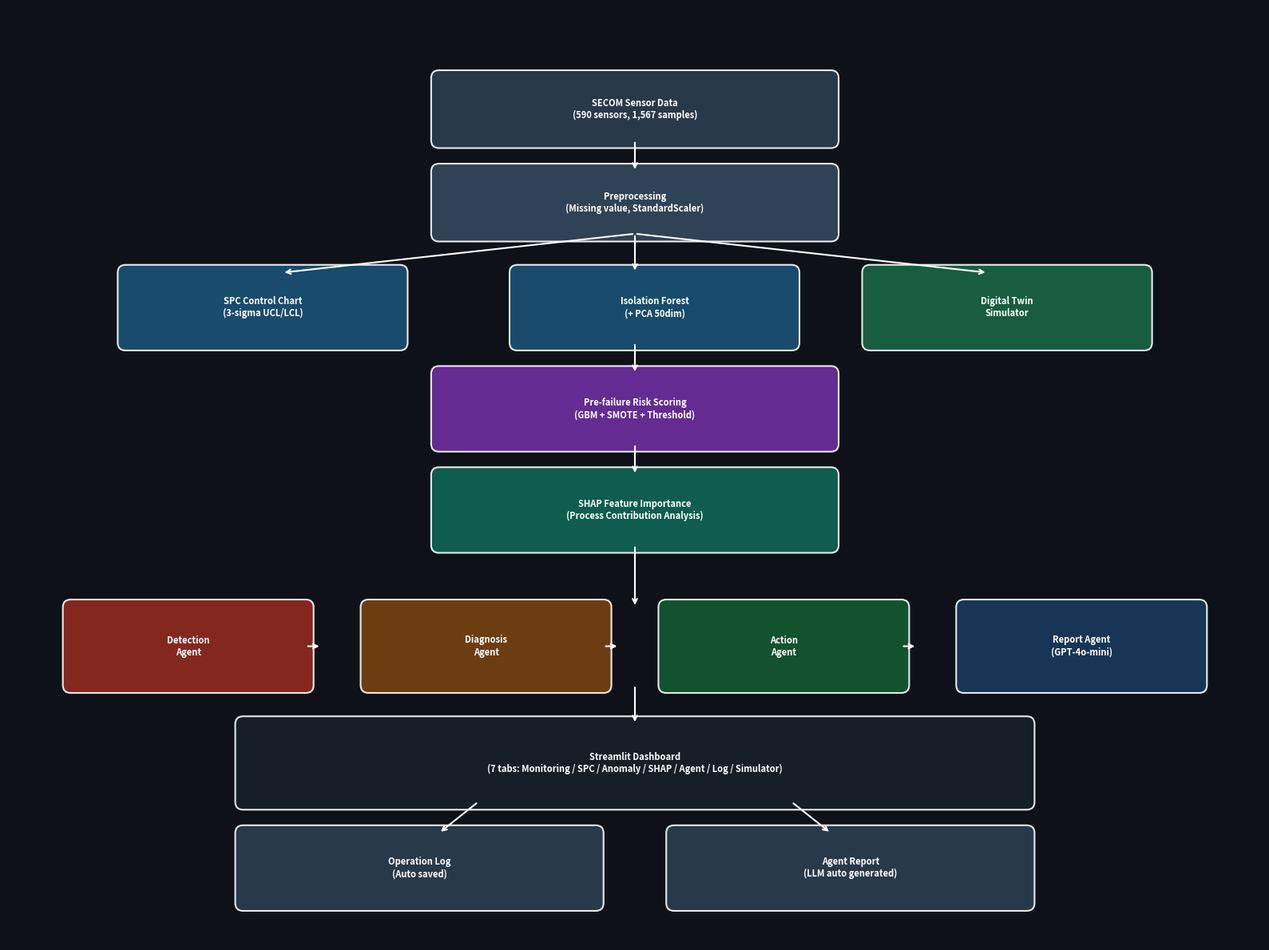

Source code (Python): (Note: this script raises an exception after producing the figure.)
import matplotlib
matplotlib.use('Agg')
import matplotlib.pyplot as plt
from matplotlib.patches import FancyBboxPatch

def draw_box(ax, x, y, w, h, label, color="#1f77b4", fontsize=9):
    box = FancyBboxPatch((x, y), w, h, boxstyle="round,pad=0.1",
                         facecolor=color, edgecolor="white", linewidth=1.5, alpha=0.9)
    ax.add_patch(box)
    ax.text(x + w/2, y + h/2, label, ha='center', va='center',
            color='white', fontsize=fontsize, fontweight='bold')

def arrow(ax, x1, y1, x2, y2):
    ax.annotate("", xy=(x2, y2), xytext=(x1, y1),
                arrowprops=dict(arrowstyle="->", color="white", lw=1.5))

# ── 1. System Architecture ──────────────────────────────
fig, ax = plt.subplots(figsize=(16, 12))
ax.set_xlim(0, 16)
ax.set_ylim(0, 12)
ax.axis('off')
fig.patch.set_facecolor('#0e1117')

draw_box(ax, 5.5, 10.3, 5, 0.8, "SECOM Sensor Data\n(590 sensors, 1,567 samples)", "#2c3e50", 8)
draw_box(ax, 5.5, 9.1, 5, 0.8, "Preprocessing\n(Missing value, StandardScaler)", "#34495e", 8)
arrow(ax, 8, 10.3, 8, 9.9)

draw_box(ax, 1.5, 7.7, 3.5, 0.9, "SPC Control Chart\n(3-sigma UCL/LCL)", "#1a5276", 8)
draw_box(ax, 6.5, 7.7, 3.5, 0.9, "Isolation Forest\n(+ PCA 50dim)", "#1a5276", 8)
draw_box(ax, 11.0, 7.7, 3.5, 0.9, "Digital Twin\nSimulator", "#1a6644", 8)
arrow(ax, 8, 9.1, 3.5, 8.6)
arrow(ax, 8, 9.1, 8, 8.6)
arrow(ax, 8, 9.1, 12.5, 8.6)

draw_box(ax, 5.5, 6.4, 5, 0.9, "Pre-failure Risk Scoring\n(GBM + SMOTE + Threshold)", "#6e2fa0", 8)
arrow(ax, 8, 7.7, 8, 7.3)

draw_box(ax, 5.5, 5.1, 5, 0.9, "SHAP Feature Importance\n(Process Contribution Analysis)", "#0e6655", 8)
arrow(ax, 8, 6.4, 8, 6.0)

agent_colors = ["#922b21", "#784212", "#145a32", "#1a3a5c"]
agent_labels = ["Detection\nAgent", "Diagnosis\nAgent", "Action\nAgent", "Report Agent\n(GPT-4o-mini)"]
for i, (label, color) in enumerate(zip(agent_labels, agent_colors)):
    draw_box(ax, 0.8 + i*3.8, 3.3, 3.0, 1.0, label, color, 8)
    if i < 3:
        arrow(ax, 3.8 + i*3.8, 3.8, 4.0 + i*3.8, 3.8)
arrow(ax, 8, 5.1, 8, 4.3)

draw_box(ax, 3.0, 1.8, 10, 1.0, "Streamlit Dashboard\n(7 tabs: Monitoring / SPC / Anomaly / SHAP / Agent / Log / Simulator)", "#17202a", 8)
arrow(ax, 8, 3.3, 8, 2.8)

draw_box(ax, 3.0, 0.5, 4.5, 0.9, "Operation Log\n(Auto saved)", "#2c3e50", 8)
draw_box(ax, 8.5, 0.5, 4.5, 0.9, "Agent Report\n(LLM auto generated)", "#2c3e50", 8)
arrow(ax, 6, 1.8, 5.5, 1.4)
arrow(ax, 10, 1.8, 10.5, 1.4)

plt.tight_layout()
plt.savefig("docs/architecture.png", dpi=150, bbox_inches='tight', facecolor='#0e1117')
print("Saved: docs/architecture.png")
plt.close()

# ── 2. Agent Flow ────────────────────────────────────────
fig2, ax2 = plt.subplots(figsize=(14, 8))
ax2.set_xlim(0, 14)
ax2.set_ylim(0, 8)
ax2.axis('off')
fig2.patch.set_facecolor('#0e1117')

draw_box(ax2, 4.5, 6.3, 5, 0.8, "Sensor Data + SHAP Results", "#2c3e50", 9)
draw_box(ax2, 4.5, 5.1, 5, 0.8, "LLM (GPT-4o-mini)\nTool Call Decision", "#8e44ad", 9)
arrow(ax2, 7, 6.3, 7, 5.9)

tool_colors = ["#922b21", "#784212", "#145a32", "#1a3a5c"]
tool_labels = [
    "Tool 1\nanalyze_anomaly\n(Severity)",
    "Tool 2\ndiagnose_root_cause\n(Process)",
    "Tool 3\nget_action_plan\n(Actions)",
    "Tool 4\ngenerate_report\n(LLM Report)"
]
for i, (label, color) in enumerate(zip(tool_labels, tool_colors)):
    draw_box(ax2, 0.3 + i*3.4, 3.2, 3.0, 1.4, label, color, 8)
    arrow(ax2, 7, 5.1, 1.8 + i*3.4, 4.6)

draw_box(ax2, 4.5, 2.0, 5, 0.8, "Context Accumulation\n(Each Tool result -> Next Tool input)", "#0e6655", 9)
for i in range(4):
    arrow(ax2, 1.8 + i*3.4, 3.2, 6.5, 2.8)

draw_box(ax2, 4.5, 0.7, 5, 0.9, "Final Operator Report\n(Auto-generated Markdown)", "#17202a", 9)
arrow(ax2, 7, 2.0, 7, 1.6)

plt.tight_layout()
plt.savefig("docs/agent_flow.png", dpi=150, bbox_inches='tight', facecolor='#0e1117')
print("Saved: docs/agent_flow.png")
plt.close()
